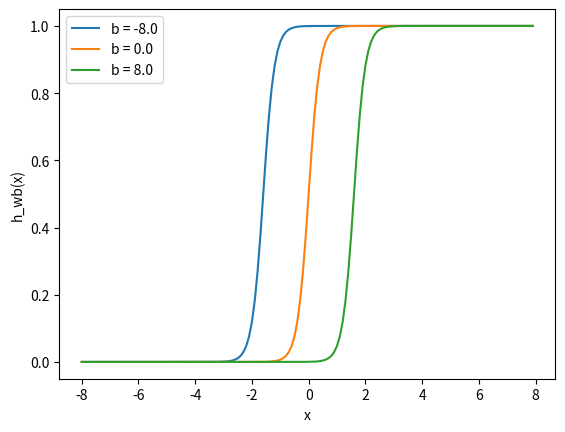

Recreate this plot in Python.
import matplotlib.pyplot as plt
import numpy as np

# create input signal
x = np.arange(-8, 8, 0.1)

# define weight [large weight is selected since we saw that increasing the weight makes the sigmoid to approach as step function]
w = 5.0

# define bias `b` [does not affect how quickly it ramps, rather it affects - which signal it activates for i.e. it moves the same slope along the x-axis]
# think of it like how much the signal of `b` drowns out the signal of `w`
b1 = -8.0
b2 = 0.0
b3 = 8.0

# define plot labels
l1 = 'b = -8.0'
l2 = 'b = 0.0'
l3 = 'b = 8.0'

# plot the data
for w, l, b in [(w, l1, b1), (w, l2, b2), (w, l3, b3)]:
    sigmoidfunction = 1 / (1 + np.exp((-x * w) + b))
    plt.plot(x, sigmoidfunction, label=l)

# label the plot
plt.xlabel('x')
plt.ylabel('h_wb(x)')  # activation function is now composed of `weights + bias + signal`
plt.legend(loc=2)
plt.show()
